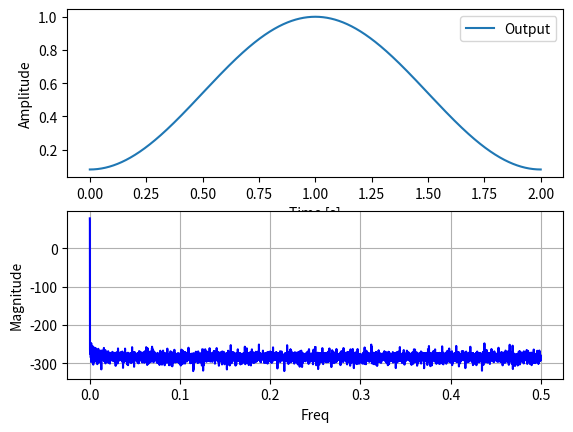

This chart was generated by the following Python code:
import numpy as np
from numpy import pi, sin, log10, zeros
import matplotlib.pyplot as plt
from matplotlib.pyplot import *
from scipy.signal import freqz

sample_rate = 8000
M = 2

# para calcular os valores
i = np.arange(0, M, 1/sample_rate)

# função sinc (low-pass filter)
w_i = 0.54 - 0.46 * np.cos(2*np.pi*i/M)

###############
#   plot
subplot(2, 1, 1)
plt.plot(i, w_i, label="Output")
plt.legend()
plt.xlabel("Time [s]")
plt.ylabel("Amplitude")

[w, h] = freqz(w_i, worN=sample_rate, fs=1)

subplot(2, 1, 2)
plot(w, 20 * log10(abs(h)), 'b')
plt.xlabel("Freq")
plt.ylabel("Magnitude")

grid()
show()
